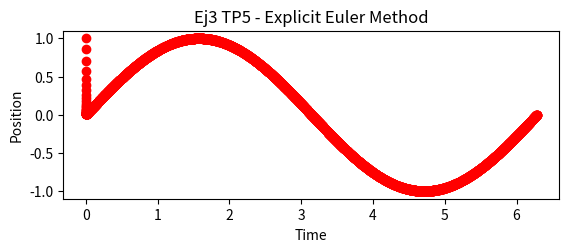

Here is the Python script that generated this plot: (Note: this script raises an exception after producing the figure.)
import numpy as np 
import matplotlib.pyplot as plt 

#--- Condiciones iniciales y constantes --------
A = 10**3
Mu = 0.5

t_inic = 0              #Tiempo inicial
t_fin = 2*(np.pi)               #Tiempo final
N = 1                   #Numero de ecuaciones a resolver
P = 2                   #Orden del metodo
y0 = 1
u0 = [ y0  ]           #Condiciones iniciales

e_min = 0.00001    #Cota de error minima
e_max = 0.000012    #Cota de error maxima
k0 = 0.1                #Paso temporal inicial
k_min = 0.0002           #Paso temporal minimo
k_max = 0.01             #Paso temporal maximo
beta = 0.84             #factor de seguridad stepsize

#---- Funcion F(tn,yn) ----------------------
def ecuation(t,y):              #Funcion en forma vectorial

    function = np.array([   [ -(A)*y[0]] + A*np.sin(t)  ])        #Y1                    

        #function = np.array([   [ y[1]] ,                               #Y1
        #                    [ 2*y[1] - y[0] + np.cos(t) ] ])        #Y2  
    return(function[:,0]) 

#---- Solucion exacta -----------------------
def exact_solution(t):

    function = np.array([  [ np.exp(-A*t) * (1 + A/(A**2 + 1)) + (A/(A**2 + 1))*(-np.cos(t) + A*np.sin(t))  ] ])

    return(function[:,0])

#---- Euler Explicit method --------------
def Euler(time, k, u):

    k1 = ecuation( time     , u )           #Calculo los coeficientes segun el metodo
    k2 = ecuation( time + k , u + k*k1 )

    a = u + (k/2.0) * ( k1 + k2 )              #Calculo el valor de la solucion en el punto i+1 
    a = a[:,np.newaxis]                             #Como a me devuelve un vector de N variables, lo convierto en una matriz de Nx1

    return(a)            #Devuelvo el valor del tiempo, las soluciones de interes y el maximo error

#--- Error decision function ----------------
def decision_error(v1, v2):

    e = error_computed(v1, v2)

    if e > e_min and e < e_max:     #Si el error está dentro de la cota propuesta
        a = 1                           #Devuelvo a = 1
        pass
    elif e > e_max:                 #Si el error es mayor al propuesto
        a = 0                           #Devuelvo a = 0
        pass
    elif e < e_min:                 #Si el error es menor al propuesto
        a = -1                          #Devuelvo a = -1
        pass

    return(a)

#--- Calculo del error computado -------------
def error_computed(v1, v2):         #Determino el error de las soluciones computadas con la norma infinito

    error = beta * ( 1 / ((2**P)-1) ) * np.abs( (v1-v2) / (v1+v2) )
    
    error_max = np.amax(error)         #Determino cual es el error maximo

    return(error_max)

#--------- MAIN ------------------------------

time = [t_inic]                 #Creo vector de tiempos computados
u_exact = [y0]                  #Vector de solucion exacta
u1 = np.zeros((N,1))            #Matriz de soluciones (para paso k)
u1[:,0] = u0                    #Cargo las condiciones iniciales
u2 = np.zeros((N,1))            #Matriz de soluciones (para paso k/2)
u2[:,0] = u0                    #Cargo las condiciones iniciales
k = [k0]                        #Vector de pasos temporales

i = 0                   #Variable auxiliar

while time[i] < t_fin:          

    v1   = Euler( time[i]          , k[i]  , u1[:,i]   )        #Obtengo la solucion con paso k en ti = t+k
    v2_0 = Euler( time[i]          , k[i]/2, u2[:,i]   )        #Obtengo la solucion con paso k/2 en ti = t+k/2
    v2   = Euler( time[i] + k[i]/2 , k[i]/2, v2_0[:,0] )        #Obtengo la solucion con paso k/2 en ti = t+k

    a = decision_error(v1, v2)              #Le paso los valores a la funcion de decision

    if a == 1 :                             #Si e_min < e < e_max
        u1 = np.append(u1, v1, axis=1)          #Añado el valor a la matriz solucion 1(Nxi)
        u2 = np.append(u2, v2, axis=1)          #Añado el valor a la matriz solucion 2(Nxi)
        k.append (k[i])                         #Sigo utilizando el mismo valor de k
        time.append( time[i] + k[i] )           #Guardo el tiempo computado
        u_exact.append( exact_solution(time[i+1]) )
        i = i+1                                 #Incremento la variable auxiliar
        pass
    
    elif a == 0 :                           #Si e > e_max
        if k[i] <= k_min:                        
            u1 = np.append(u1, v1, axis=1)      #Añado el valor a la matriz solucion (Nxi)
            u2 = np.append(u2, v2, axis=1)      #Añado el valor a la matriz solucion 2(Nxi)
            k.append(k_min)                     #El proximo K será el minimo
            time.append( time[i] + k[i] )       #Guardo el tiempo computado
            u_exact.append( exact_solution(time[i+1]) )
            i = i+1                             #Incremento la variable auxiliar
            pass
        else:
            k[i] = 2*k[i]/3                     #El proximo k será mas pequeño
            pass
        pass

    else:                                   #Si e < e_min
        if k[i] >= k_max:
            u1 = np.append(u1, v1, axis=1)      #Añado el valor a la matriz solucion (Nxi)
            u2 = np.append(u2, v2, axis=1)      #Añado el valor a la matriz solucion 2(Nxi) 
            k.append( k_max)                    #El proximo K será el maximo
            time.append( time[i] + k[i] )       #Guardo el tiempo computado
            u_exact.append( exact_solution(time[i+1]) )
            i = i+1                             #Incremento la variable auxiliar
            pass
        else:               
            u1 = np.append(u1, v1, axis=1)      #Añado el valor a la matriz solucion (4xi)
            u2 = np.append(u2, v2, axis=1)      #Añado el valor a la matriz solucion 2(Nxi)
            k.append( k[i]*3/2 )                #El proximo K será mayor 
            time.append( time[i] + k[i] )       #Guardo el tiempo computado
            u_exact.append( exact_solution(time[i+1]) )
            i = i+1                             #Incremento la variable auxiliar
            pass
        pass
    
#--- Graficas -----------------------
plt.subplot(2,1,1)
plt.xlabel("Time")
plt.ylabel("Position")
plt.title("Ej3 TP5 - Explicit Euler Method")
plt.plot(time, u1[0], 'ro')       #Grafico solucion exacta
plt.plot(time, u_exact)

plt.subplot(2,1,2)
plt.xlabel("time")
plt.ylabel("k")
plt.plot([0,t_fin],[k_min, k_min])
plt.plot([0,t_fin],[k_max, k_max])
plt.plot(time, k)

plt.show()